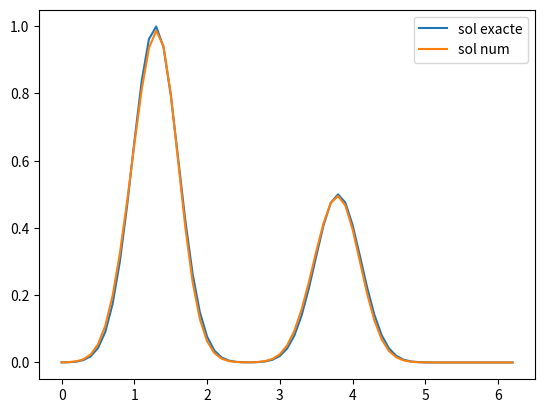
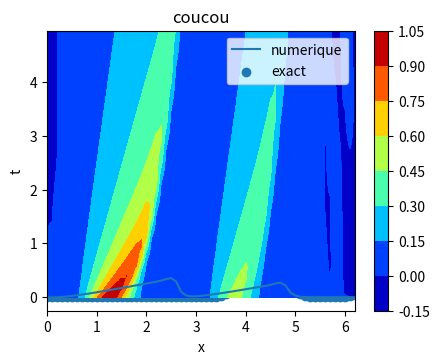

Write Python code to recreate these figures, in order.
''' Import Module'''
import numpy as np
import matplotlib.pyplot as plt


dx = 0.1
N = int(2*np.pi/dx)+1
x = np.arange(0,2*np.pi,dx)
dt = 0.05
Nt = int(5/dt)
t = np.arange(0,5,dt)

c = 1*2*np.pi/10
mu0 = 2*np.pi/5
s0 = 2*np.pi/20
delta = 0.022

uexact = np.zeros((Nt, N))
for j in range(Nt):
    uexact[j] = np.exp(-((x-c*t[j]-mu0)**2)/(2*s0*s0)) + 0.5*np.exp(-((x-c*t[j]-3*mu0)**2)/(2*s0*s0))

un = np.zeros((Nt, N))
un0 = np.exp(-((x-mu0)**2)/(2*s0*s0)) + 0.5*np.exp(-((x-3*mu0)**2)/(2*s0*s0))
un[0] = un0

# upwind
for j in range(Nt-1):
    for i in range(0,N-2):
        if un[j][i]>0:
            un[j+1][i] = un[j][i] - (dt/dx)*un[j][i]*(un[j][i]-un[j][i-1]) - ((dt*delta**2)/(2*dx**3))*(un[j][i+2]-2*un[j][i+1]+2*un[j][i-1]-un[j][i-2])
        else:
            un[j+1][i] = un[j][i] - (dt/dx)*un[j][i]*(un[j][i+1]-un[j][i]) - ((dt*delta**2)/(2*dx**3))*(un[j][i+2]-2*un[j][i+1]+2*un[j][i-1]-un[j][i-2])
    if un[j][N-2]>0:
        un[j+1][N-2] = un[j][N-2] - (dt/dx)*un[j][N-2]*(un[j][N-2]-un[j][N-3]) - ((dt*delta*delta)/(2*dx**3))*(un[j][0]-2*un[j][N-1]+2*un[j][N-3]-un[j][N-4])
    else:
        un[j+1][N-2] = un[j][N-2] - (dt/dx)*un[j][N-2]*(un[j][N-1]-un[j][N-2]) - ((dt*delta*delta)/(2*dx**3))*(un[j][0]-2*un[j][N-1]+2*un[j][N-3]-un[j][N-4])
    if un[j][N-1]>0:
        un[j+1][N-1] = un[j][N-1] - (dt/dx)*un[j][N-1]*(un[j][N-1]-un[j][N-2]) - ((dt*delta*delta)/(2*dx**3))*(un[j][1]-2*un[j][0]+2*un[j][N-2]-un[j][N-3])
    else:
        un[j+1][N-1] = un[j][N-1] - (dt/dx)*un[j][N-1]*(un[j][0]-un[j][N-1]) - ((dt*delta*delta)/(2*dx**3))*(un[j][1]-2*un[j][0]+2*un[j][N-2]-un[j][N-3])

time = 1
plt.plot(x,uexact[time],label='sol exacte')
plt.plot(x,un[time],label='sol num')
plt.legend()
plt.show()


for n in range(0,Nt,int(Nt/100)):
    
    if n==0: fig, ax = plt.subplots(figsize=(5.5,4))
    plt.clf()
    plt.plot(x,un[n,:])
    plt.scatter(x,uexact[n,:])
    plt.gca().legend(('numerique','exact'))
    plt.gca()
    plt.title('coucou')
    plt.xlabel('x')
    plt.ylabel('u')
    plt.subplots_adjust(left=0.2)
    plt.subplots_adjust(bottom=0.18)
    plt.draw()
    plt.pause(0.001)
plt.show()


[xx,tt]=np.meshgrid(x,t)
plt.contourf(xx,tt,un, cmap = 'jet')
plt.colorbar()
plt.xlabel('x')
plt.ylabel('t')
plt.show()